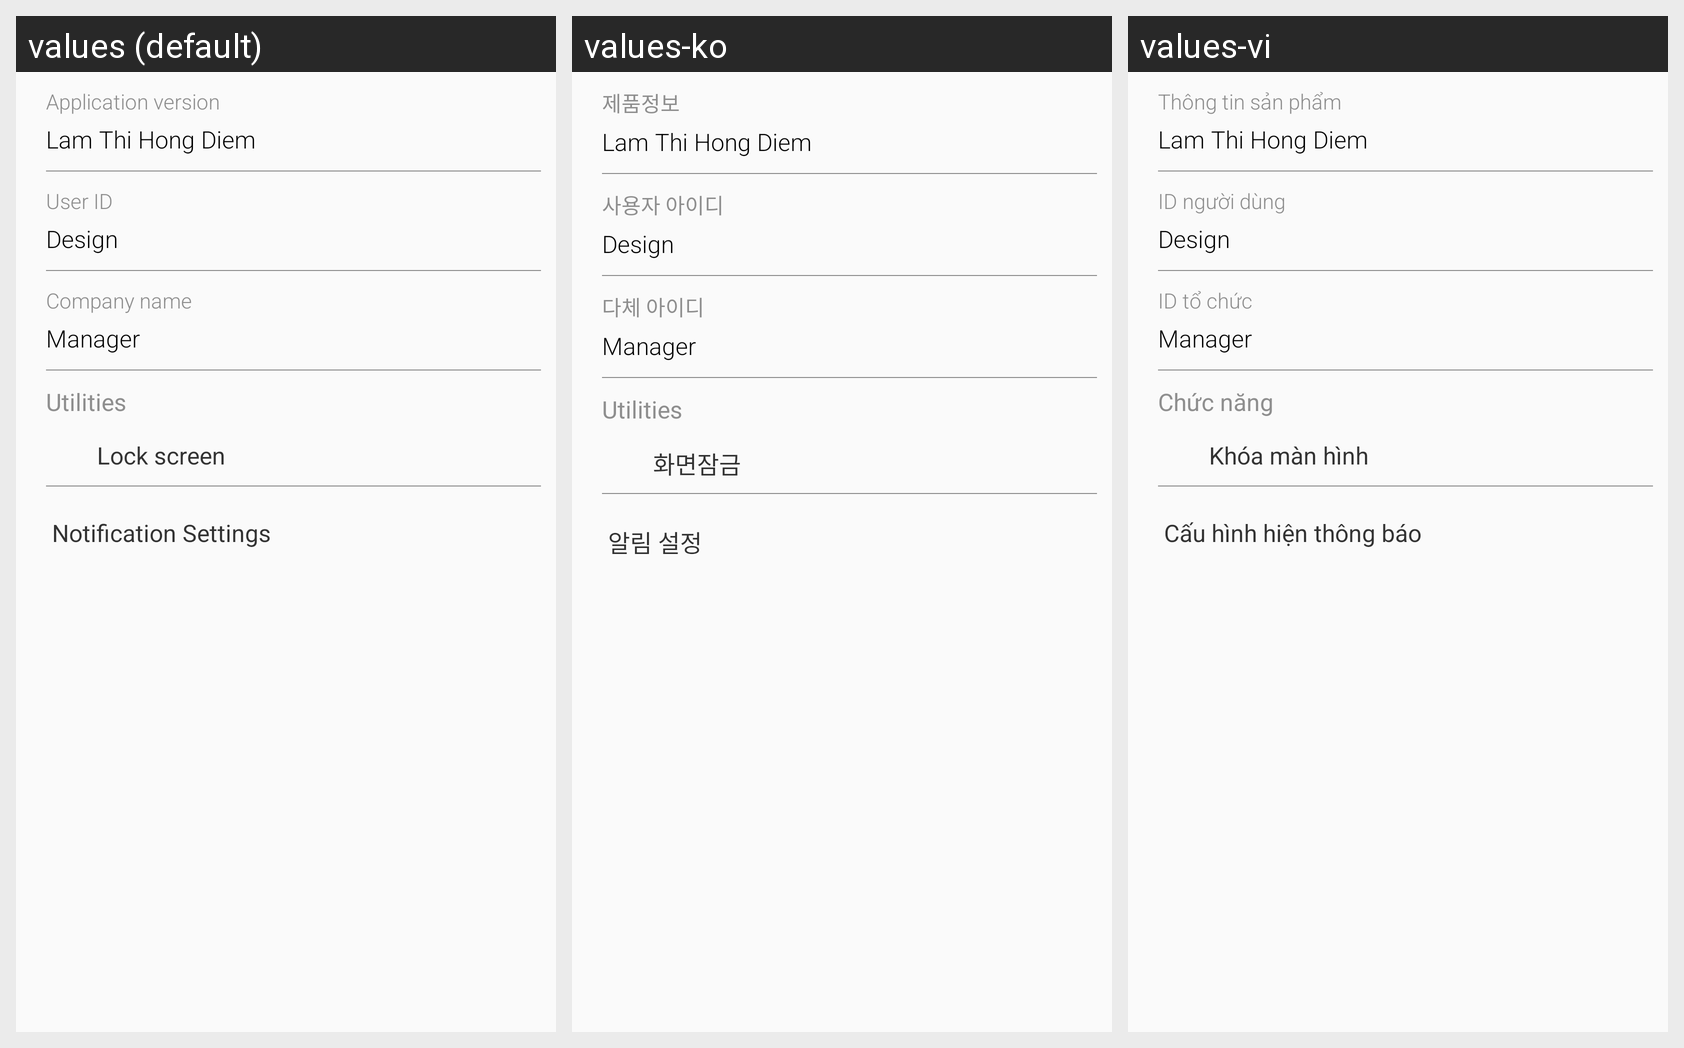

Here is an Android app screen in its default locale and in the app's own translations. Write out the translated-string differences for the strings that appear on this screen.
Android screen res/layout/chat_setting_test.xml rendered under 3 locales, left to right: values (default), values-ko, values-vi. Device: Nexus 5 (rendered at 1080×1920; each locale shown at half size, 540×960, under a caption strip naming it); theme AppTheme.
Strings drawn on this screen, with the default value and each locale's value (text and hints the layout hard-codes, and strings that could not be matched under every locale, appear in the picture but are not listed):

product_applicaiton_version
  values: Application version
  values-ko: 제품정보
  values-vi: Thông tin sản phẩm

product_user_id
  values: User ID
  values-ko: 사용자 아이디
  values-vi: ID người dùng

product_company
  values: Company name
  values-ko: 다체 아이디
  values-vi: ID tổ chức

product_utilities
  values: Utilities
  values-ko: Utilities
  values-vi: Chức năng

product_lock_screen
  values: Lock screen
  values-ko: 화면잠금
  values-vi: Khóa màn hình

settings_notification
  values: Notification Settings
  values-ko: 알림 설정
  values-vi: Cấu hình hiện thông báo
